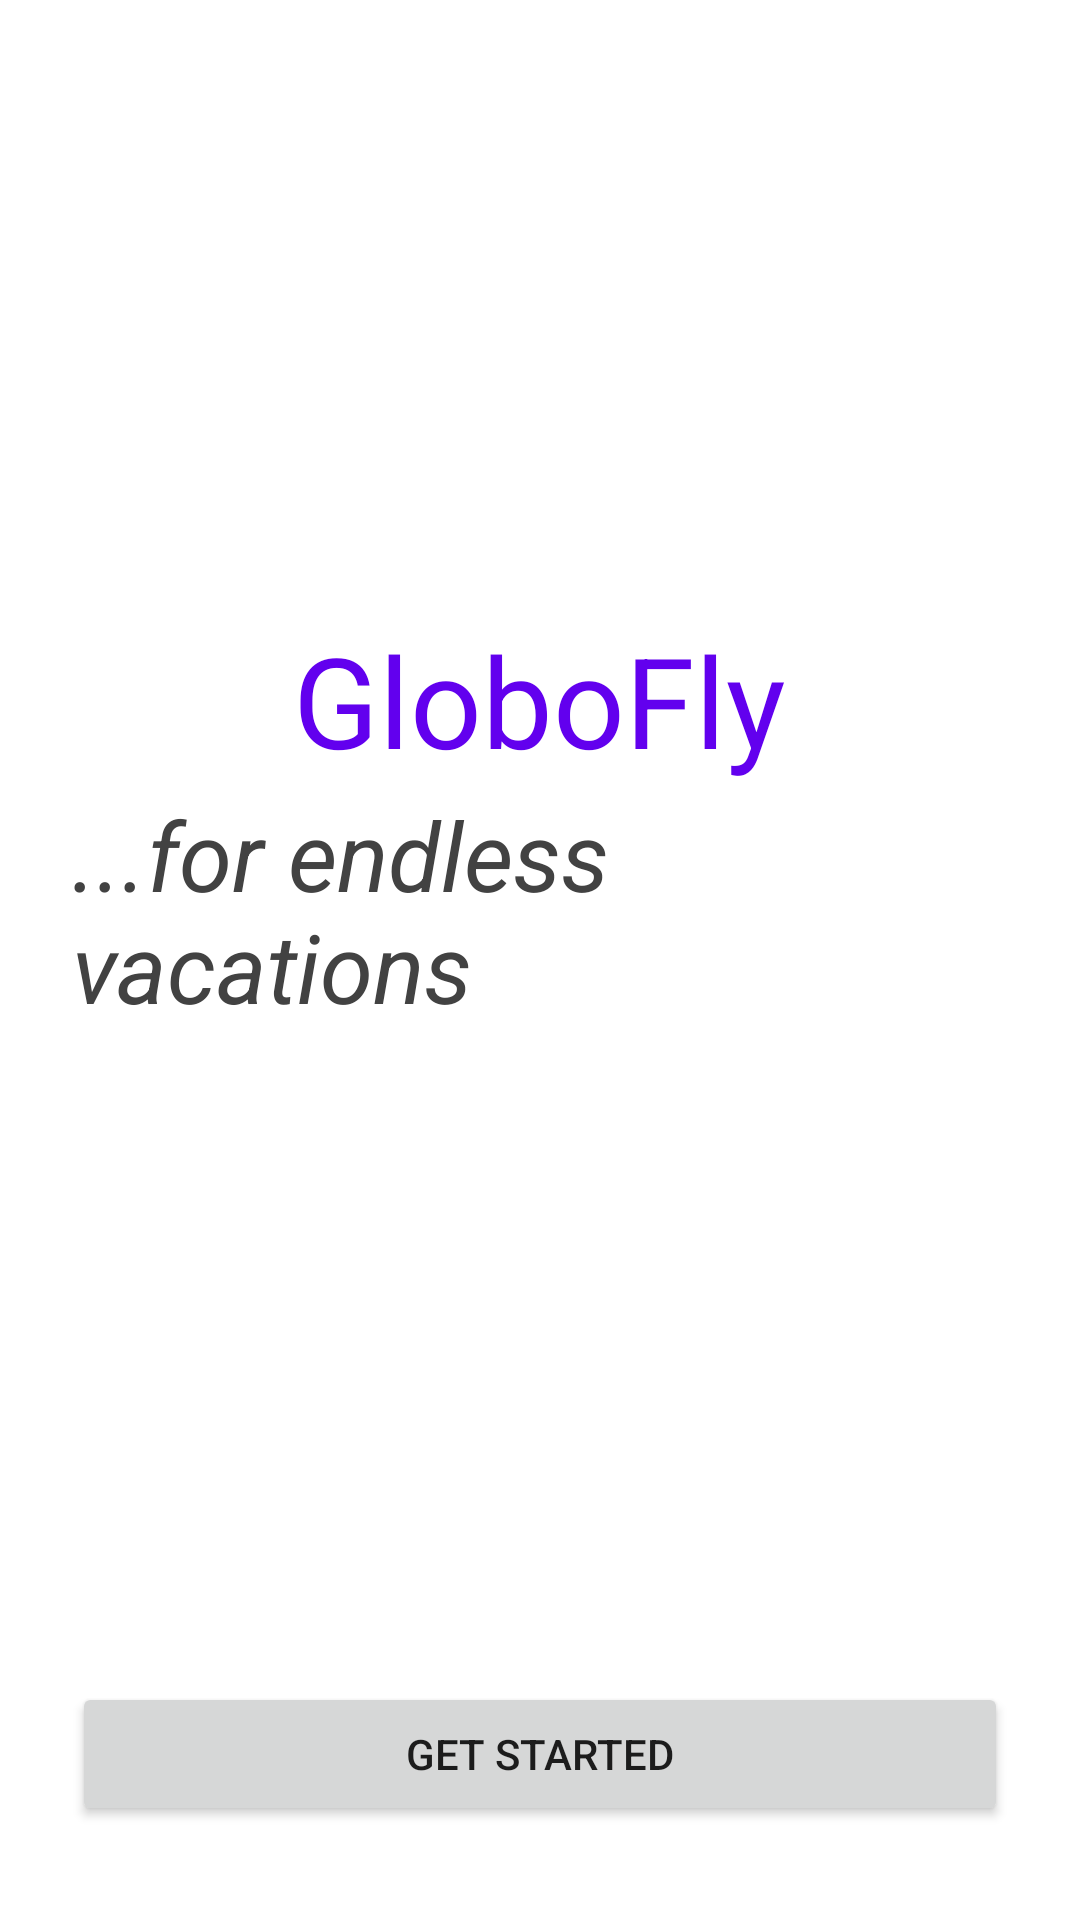

Reconstruct the res/layout file that produces this screen, plus the resources it refers to.
<!-- AndroidManifest.xml: application theme Theme.GloboFly -->
<!-- res/layout/activity_main.xml -->
<?xml version="1.0" encoding="utf-8"?>
<LinearLayout xmlns:android="http://schemas.android.com/apk/res/android"
    xmlns:app="http://schemas.android.com/apk/res-auto"
    xmlns:tools="http://schemas.android.com/tools"
    android:layout_width="match_parent"
    android:layout_height="match_parent"
    android:orientation="vertical"
    android:gravity="center"
    android:padding="24dp"
    tools:context=".activities.MainActivity">

    <ImageView
        android:layout_width="150dp"
        android:layout_height="150dp"
        android:scaleType="fitXY"
        android:src="@drawable/globofly">
    </ImageView>

    <TextView
        android:layout_width="wrap_content"
        android:layout_height="wrap_content"
        android:text="@string/app_name"
        android:layout_marginTop="24dp"
        android:layout_marginBottom="2dp"
        android:textColor="@color/design_default_color_primary"
        android:textSize="42sp"/>

    <TextView
        android:layout_width="wrap_content"
        android:layout_height="wrap_content"
        android:textSize="32sp"
        android:textStyle="italic"
        android:textColor="@color/slogan_color"
        android:text="@string/slogan"></TextView>

    <TextView
        android:id="@+id/message"
        android:layout_width="wrap_content"
        android:layout_height="wrap_content"
        android:layout_marginTop="95dp"
        android:textSize="20dp"
        android:layout_marginBottom="95dp"
        android:gravity="center"></TextView>

    <Button
        android:id="@+id/main_get_started"
        android:layout_width="match_parent"
        android:layout_height="wrap_content"
        android:text="@string/get_started"></Button>


</LinearLayout>
<!-- resources referenced by this layout -->
<resources>
  <color name="slogan_color">#424242</color>
  <string name="app_name">GloboFly</string>
  <string name="get_started">GET STARTED</string>
  <string name="slogan">...for endless vacations</string>
  <style name="Theme.GloboFly" parent="Theme.MaterialComponents.DayNight.DarkActionBar">
          
          <item name="colorPrimary">@color/purple_500</item>
          <item name="colorPrimaryVariant">@color/purple_700</item>
          <item name="colorOnPrimary">@color/white</item>
          
          <item name="colorSecondary">@color/teal_200</item>
          <item name="colorSecondaryVariant">@color/teal_700</item>
          <item name="colorOnSecondary">@color/black</item>
          
          <item name="android:statusBarColor" tools:targetApi="l">?attr/colorPrimaryVariant</item>
          
      </style>
  <color name="purple_500">#FF6200EE</color>
  <color name="purple_700">#FF3700B3</color>
  <color name="white">#FFFFFFFF</color>
  <color name="teal_200">#FF03DAC5</color>
  <color name="teal_700">#FF018786</color>
  <color name="black">#FF000000</color>
</resources>
